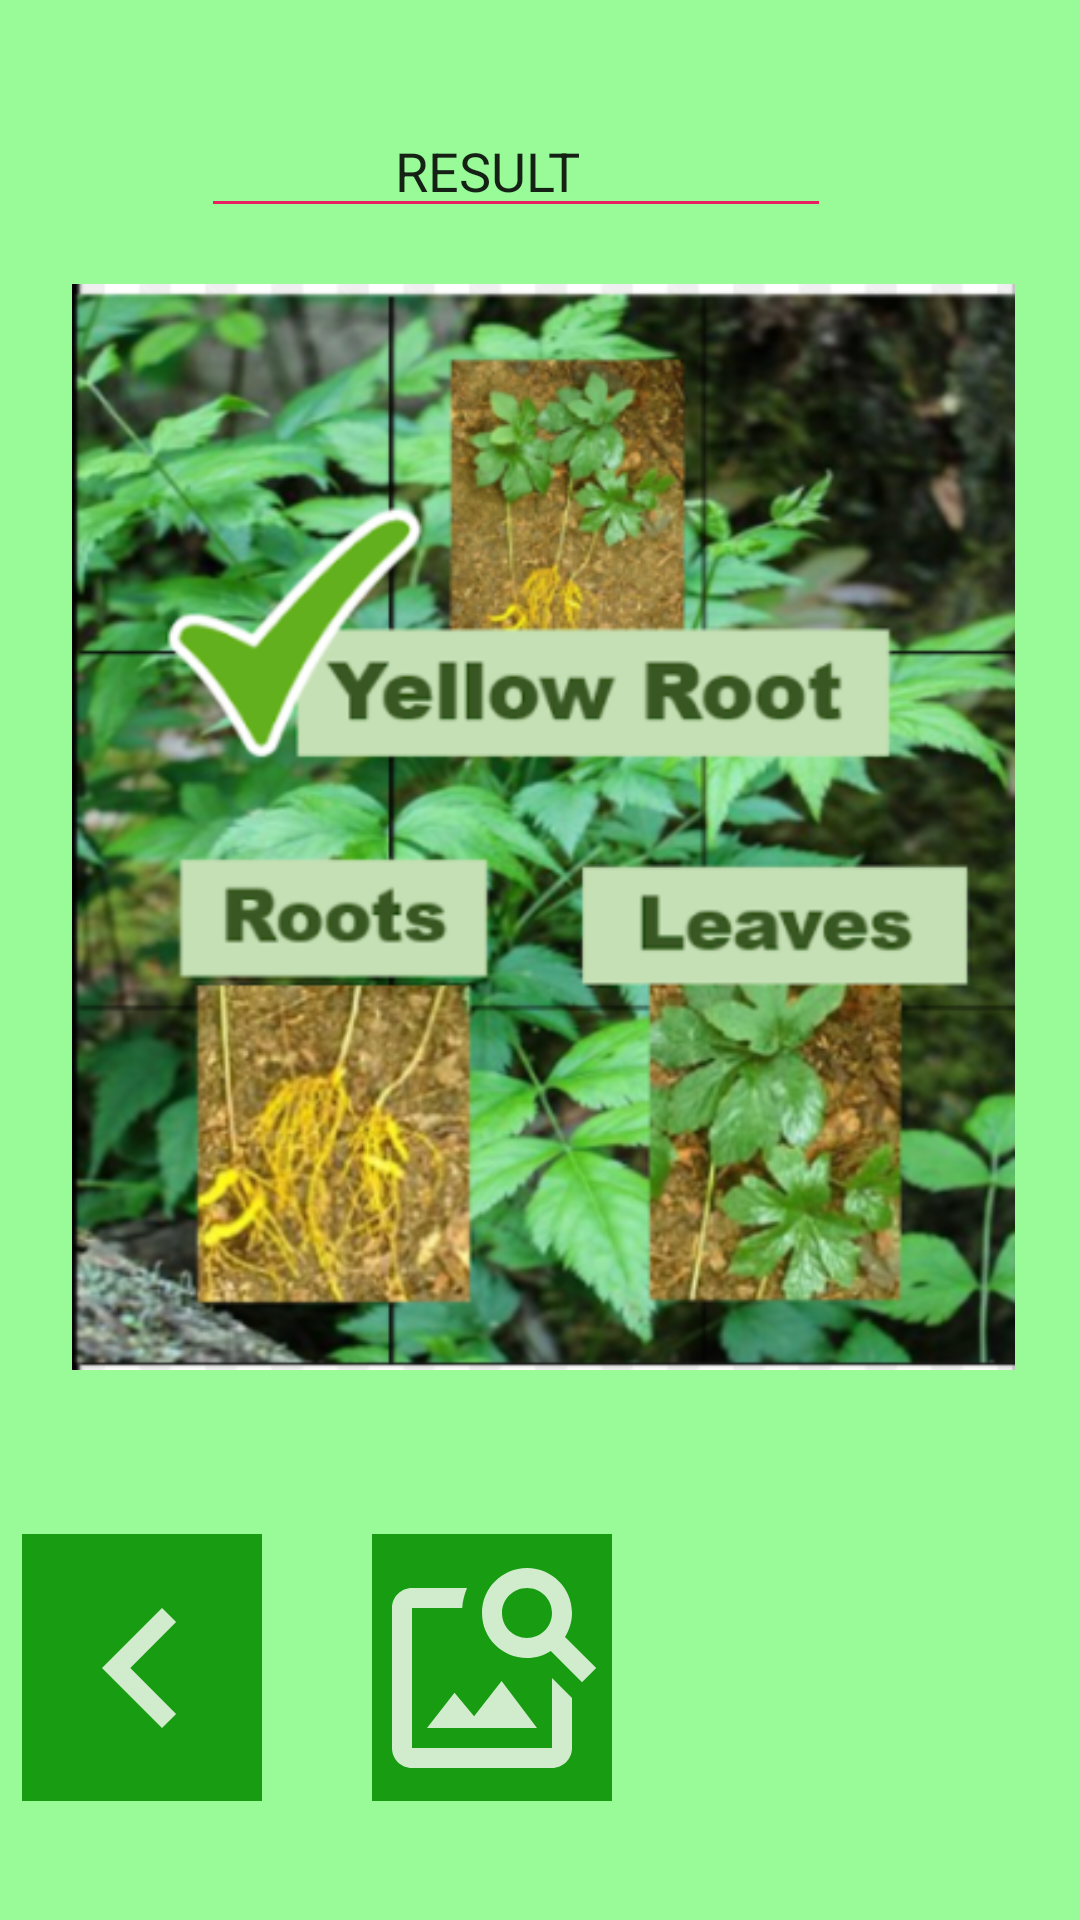

Write the Android layout XML for this screen, with the resource values it uses.
<!-- AndroidManifest.xml: application theme Theme.Syembra1 -->
<!-- res/layout/activity_main3.xml -->
<?xml version="1.0" encoding="utf-8"?>
<androidx.constraintlayout.widget.ConstraintLayout xmlns:android="http://schemas.android.com/apk/res/android"
    xmlns:app="http://schemas.android.com/apk/res-auto"
    xmlns:tools="http://schemas.android.com/tools"
    android:layout_width="match_parent"
    android:layout_height="match_parent"
    android:background="#98FB98"
    tools:context=".MainActivity3">

    <EditText
        android:id="@+id/editTextTextPersonName2"
        android:layout_width="wrap_content"
        android:layout_height="wrap_content"
        android:backgroundTint="#E91E63"
        android:ems="10"
        android:inputType="textPersonName"
        android:text="              RESULT"
        app:layout_constraintBottom_toBottomOf="parent"
        app:layout_constraintEnd_toEndOf="parent"
        app:layout_constraintHorizontal_bias="0.447"
        app:layout_constraintStart_toStartOf="parent"
        app:layout_constraintTop_toTopOf="parent"
        app:layout_constraintVertical_bias="0.058" />

    <ImageView
        android:id="@+id/imageView5"
        android:layout_width="377dp"
        android:layout_height="362dp"
        app:layout_constraintBottom_toBottomOf="parent"
        app:layout_constraintEnd_toEndOf="parent"
        app:layout_constraintHorizontal_bias="0.47"
        app:layout_constraintStart_toStartOf="parent"
        app:layout_constraintTop_toTopOf="parent"
        app:layout_constraintVertical_bias="0.341"
        app:srcCompat="@drawable/img_1" />

    <ImageView
        android:id="@+id/imageView6"
        android:layout_width="80dp"
        android:layout_height="89dp"
        android:background="#179C12"
        app:layout_constraintBottom_toBottomOf="parent"
        app:layout_constraintEnd_toStartOf="@+id/imageView7"
        app:layout_constraintHorizontal_bias="0.168"
        app:layout_constraintStart_toStartOf="parent"
        app:layout_constraintTop_toTopOf="parent"
        app:layout_constraintVertical_bias="0.928"
        app:srcCompat="@drawable/ic_preview" />

    <ImageView
        android:id="@+id/imageView7"
        android:layout_width="80dp"
        android:layout_height="89dp"
        android:layout_marginEnd="156dp"
        android:background="#179C12"
        app:layout_constraintBottom_toBottomOf="parent"
        app:layout_constraintEnd_toEndOf="parent"
        app:layout_constraintTop_toTopOf="parent"
        app:layout_constraintVertical_bias="0.928"
        app:srcCompat="@drawable/ic_search" />

</androidx.constraintlayout.widget.ConstraintLayout>
<!-- resources referenced by this layout -->
<resources>
  <!-- drawable ic_preview (drawable-anydpi) -->
  <vector xmlns:android="http://schemas.android.com/apk/res/android"
      android:width="24dp"
      android:height="24dp"
      android:viewportWidth="24"
      android:viewportHeight="24"
      android:tint="#FFFFFA"
      android:alpha="0.8">
    <path
        android:fillColor="@android:color/white"
        android:pathData="M15.41,7.41L14,6l-6,6 6,6 1.41,-1.41L10.83,12z"/>
  </vector>
  <!-- drawable ic_search (drawable-anydpi) -->
  <vector xmlns:android="http://schemas.android.com/apk/res/android"
      android:width="24dp"
      android:height="24dp"
      android:viewportWidth="24"
      android:viewportHeight="24"
      android:tint="#FFFFFA"
      android:alpha="0.8">
    <path
        android:fillColor="@android:color/white"
        android:pathData="M18,13v7L4,20L4,6h5.02c0.05,-0.71 0.22,-1.38 0.48,-2L4,4c-1.1,0 -2,0.9 -2,2v14c0,1.1 0.9,2 2,2h14c1.1,0 2,-0.9 2,-2v-5l-2,-2zM16.5,18h-11l2.75,-3.53 1.96,2.36 2.75,-3.54zM19.3,8.89c0.44,-0.7 0.7,-1.51 0.7,-2.39C20,4.01 17.99,2 15.5,2S11,4.01 11,6.5s2.01,4.5 4.49,4.5c0.88,0 1.7,-0.26 2.39,-0.7L21,13.42 22.42,12 19.3,8.89zM15.5,9C14.12,9 13,7.88 13,6.5S14.12,4 15.5,4 18,5.12 18,6.5 16.88,9 15.5,9z"/>
  </vector>
  <!-- drawable img_1: png bitmap (drawable, 399419 bytes) -->
  <style name="Theme.Syembra1" parent="Theme.MaterialComponents.DayNight.DarkActionBar">
          
          <item name="colorPrimary">@color/purple_500</item>
          <item name="colorPrimaryVariant">@color/purple_700</item>
          <item name="colorOnPrimary">@color/white</item>
          
          <item name="colorSecondary">@color/teal_200</item>
          <item name="colorSecondaryVariant">@color/teal_700</item>
          <item name="colorOnSecondary">@color/black</item>
          
          <item name="android:statusBarColor" tools:targetApi="l">?attr/colorPrimaryVariant</item>
          
      </style>
  <!-- not gathered from this repository: default colours our renderer supplied (Android Studio template values) -->
  <color name="purple_500">#FF6200EE</color>
  <color name="purple_700">#FF3700B3</color>
  <color name="teal_200">#FF03DAC5</color>
  <color name="teal_700">#FF018786</color>
  <color name="black">#FF000000</color>
  <color name="white">#FFFFFFFF</color>
</resources>
